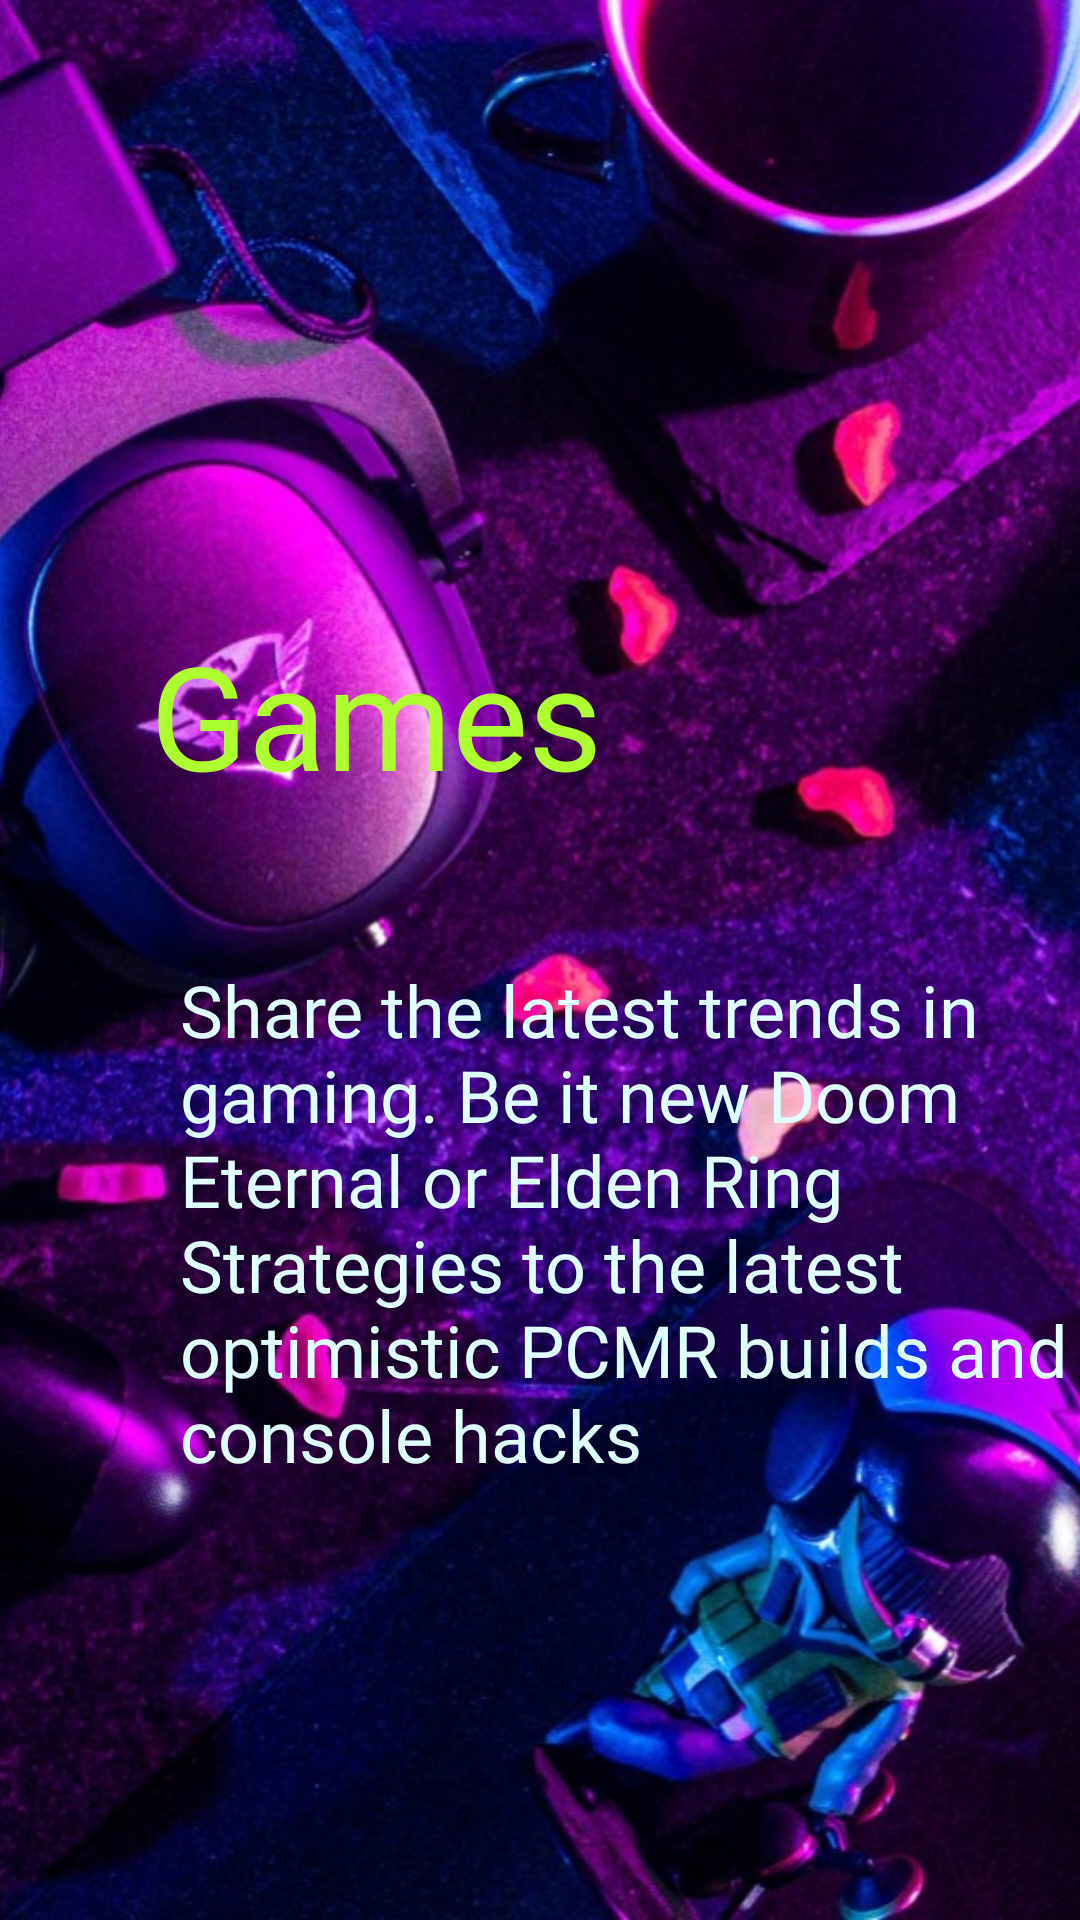

Reconstruct the res/layout file that produces this screen, plus the resources it refers to.
<!-- AndroidManifest.xml: application theme Theme.BasedShare -->
<!-- res/layout/fragment_game.xml -->
<?xml version="1.0" encoding="utf-8"?>
<androidx.constraintlayout.widget.ConstraintLayout xmlns:android="http://schemas.android.com/apk/res/android"
    xmlns:app="http://schemas.android.com/apk/res-auto"
    xmlns:tools="http://schemas.android.com/tools"
    android:id="@+id/frameLayout"
    android:layout_width="match_parent"
    android:layout_height="match_parent"
    tools:context=".fragments.GameFragment">

    <ImageView
        android:id="@+id/imageView"
        android:layout_width="wrap_content"
        android:layout_height="wrap_content"
        android:contentDescription="@string/back_image"
        android:scaleType="centerCrop"
        android:src="@drawable/game"
        app:layout_constraintBottom_toBottomOf="parent"
        app:layout_constraintEnd_toEndOf="parent"
        app:layout_constraintHorizontal_bias="1.0"
        app:layout_constraintStart_toStartOf="parent"
        app:layout_constraintTop_toTopOf="parent"
        app:layout_constraintVertical_bias="0.0" />

    <LinearLayout
        android:layout_width="wrap_content"
        android:layout_height="wrap_content"
        android:orientation="vertical"
        app:layout_constraintBottom_toBottomOf="parent"
        app:layout_constraintEnd_toEndOf="parent"
        app:layout_constraintStart_toStartOf="parent"
        app:layout_constraintTop_toTopOf="@+id/imageView">

        <TextView
            android:id="@+id/gameTitle"
            android:layout_width="wrap_content"
            android:layout_height="wrap_content"
            android:layout_marginLeft="50dp"
            android:layout_marginTop="60dp"
            android:fontFamily="@font/amaranth_bold"
            android:text="@string/game"
            android:textColor="@color/GreenYellow"
            android:textSize="48sp" />

        <TextView
            android:id="@+id/gameDescription"
            android:layout_width="wrap_content"
            android:layout_height="wrap_content"
            android:layout_marginLeft="60dp"
            android:layout_marginTop="50dp"
            android:layout_weight="1"
            android:fontFamily="@font/amaranth_bold"
            android:text="@string/gameDescription"
            android:textAllCaps="false"
            android:textColor="@color/Light_Cyan"
            android:textSize="24sp" />
    </LinearLayout>

</androidx.constraintlayout.widget.ConstraintLayout>
<!-- resources referenced by this layout -->
<resources>
  <color name="GreenYellow">#ADFF2F</color>
  <color name="Light_Cyan">#E0FFFF</color>
  <!-- drawable game: jpg bitmap (drawable, 261646 bytes) -->
  <string name="back_image">Background Image</string>
  <string name="game">Games</string>
  <string name="gameDescription">Share the latest trends in gaming. Be it new Doom Eternal or Elden Ring Strategies to the latest optimistic PCMR builds and console hacks</string>
  <style name="Theme.BasedShare" parent="Theme.MaterialComponents.DayNight.DarkActionBar">
          
          <item name="colorPrimary">@color/purple_500</item>
          <item name="colorPrimaryVariant">@color/purple_700</item>
          <item name="colorOnPrimary">@color/white</item>
          
          <item name="colorSecondary">@color/teal_200</item>
          <item name="colorSecondaryVariant">@color/teal_700</item>
          <item name="colorOnSecondary">@color/black</item>
          
          <item name="android:statusBarColor" tools:targetApi="l">?attr/colorPrimaryVariant</item>
          
      </style>
  <color name="purple_500">#FF6200EE</color>
  <color name="purple_700">#FF3700B3</color>
  <color name="white">#FFFFFFFF</color>
  <color name="teal_200">#FF03DAC5</color>
  <color name="teal_700">#FF018786</color>
  <color name="black">#FF000000</color>
</resources>
